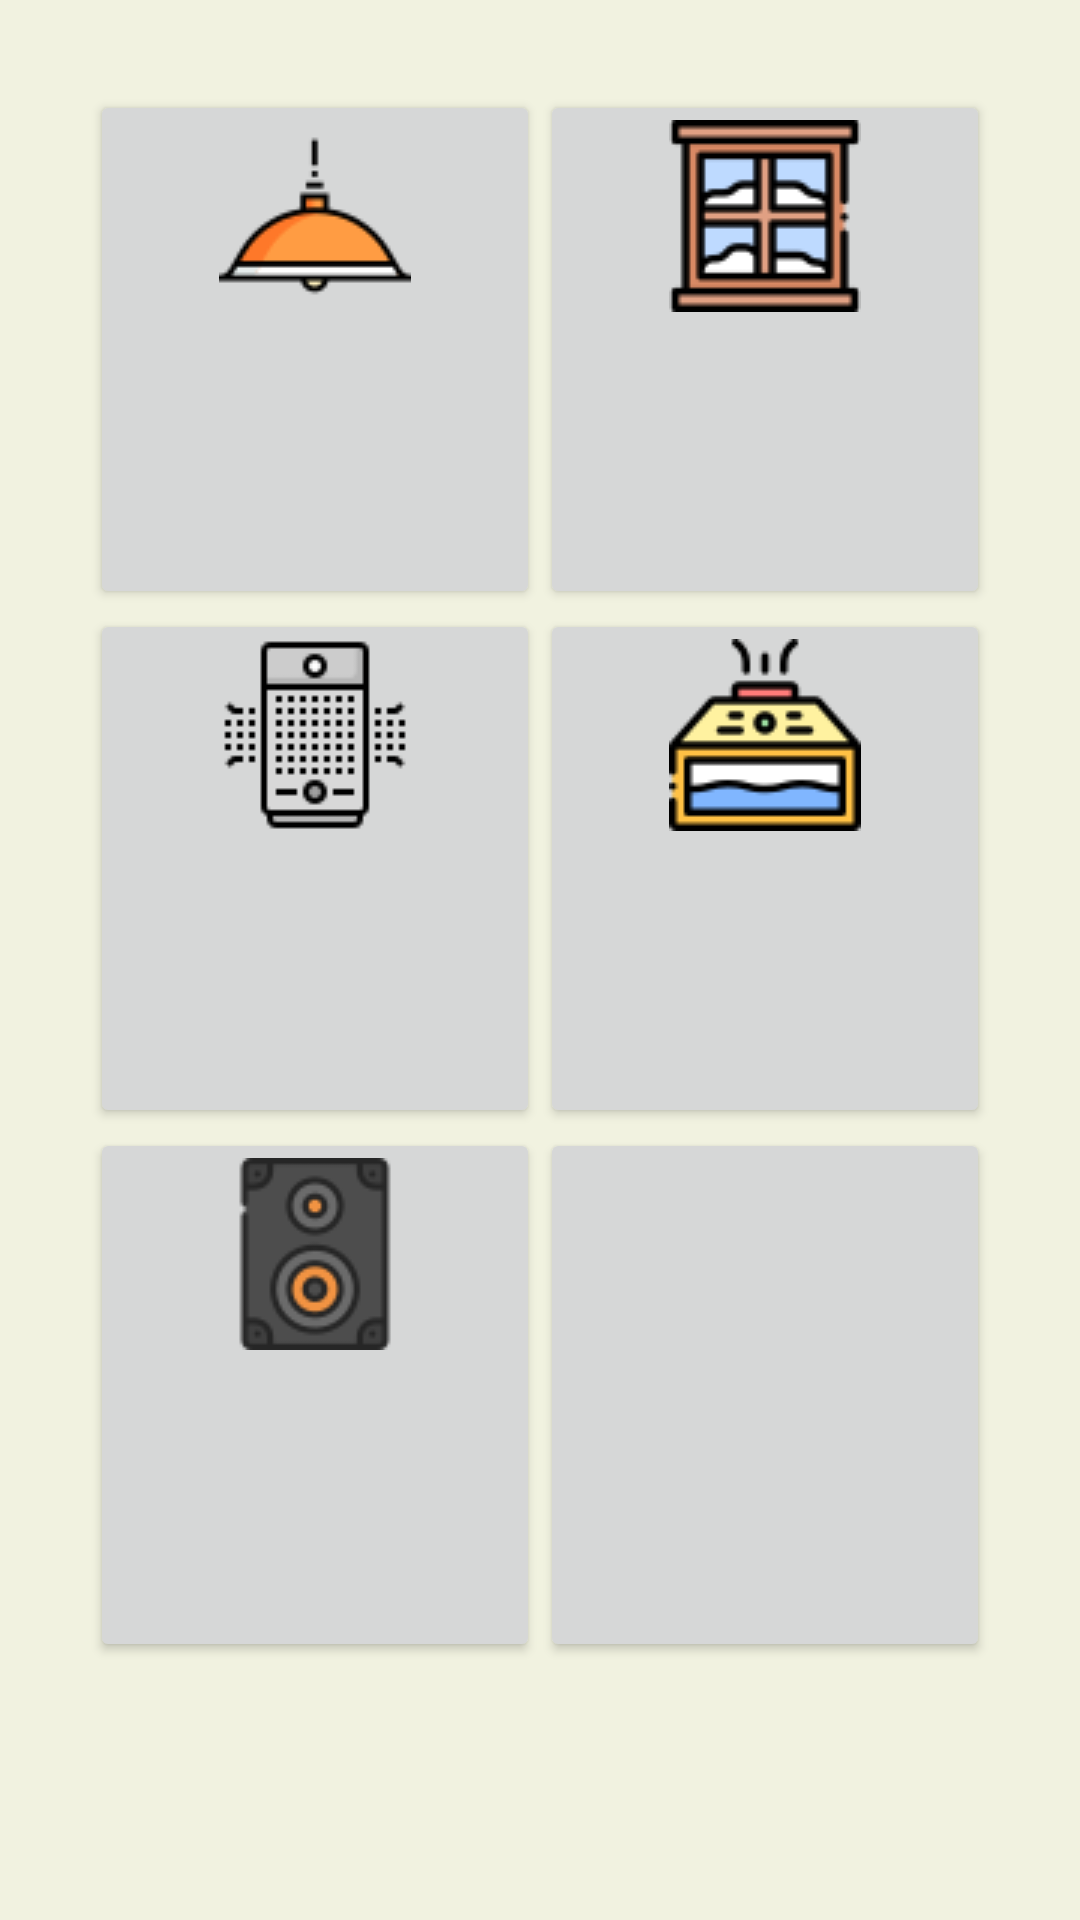

Android layout source for this screen:
<!-- AndroidManifest.xml: application theme AppTheme -->
<!-- res/layout/fragment_home.xml -->
<?xml version="1.0" encoding="utf-8"?>
<FrameLayout xmlns:android="http://schemas.android.com/apk/res/android"
    xmlns:tools="http://schemas.android.com/tools"
    android:layout_width="match_parent"
    android:layout_height="match_parent"
    android:background="@color/yellow"
    android:paddingBottom="?android:attr/actionBarSize"
    tools:context=".HomeFragment">

    <LinearLayout
        android:layout_width="match_parent"
        android:layout_height="match_parent"
        android:orientation="vertical">

        <LinearLayout
            android:layout_width="match_parent"
            android:layout_height="wrap_content"
            android:orientation="horizontal"/>

        <LinearLayout
            android:layout_width="match_parent"
            android:layout_height="wrap_content"
            android:layout_weight="1"
            android:orientation="horizontal"
            android:paddingLeft="30dp"
            android:paddingTop="30dp"
            android:paddingRight="30dp">

            <Button
                android:id="@+id/light_button"
                android:layout_width="match_parent"
                android:layout_height="match_parent"
                android:layout_weight="1"
                android:drawableTop="@drawable/ic_lightbulb_24" />

            <Button
                android:id="@+id/window_button"
                android:layout_width="match_parent"
                android:layout_height="match_parent"
                android:layout_weight="1"
                android:drawableTop="@drawable/ic_window_24"
                android:paddingTop="10dp" />
        </LinearLayout>

        <LinearLayout
            android:layout_width="match_parent"
            android:layout_height="wrap_content"
            android:layout_weight="1"
            android:orientation="horizontal"
            android:paddingLeft="30dp"
            android:paddingRight="30dp">

            <Button
                android:id="@+id/airPurifier_button"
                android:layout_width="match_parent"
                android:layout_height="match_parent"
                android:layout_weight="1"
                android:drawableTop="@drawable/ic_air_purifier_24" />

            <Button
                android:id="@+id/humidifier_button"
                android:layout_width="match_parent"
                android:layout_height="match_parent"
                android:layout_weight="1"
                android:drawableTop="@drawable/ic_humidifier_24" />
        </LinearLayout>

        <LinearLayout
            android:layout_width="match_parent"
            android:layout_height="wrap_content"
            android:layout_weight="1"
            android:orientation="horizontal"
            android:paddingLeft="30dp"
            android:paddingRight="30dp"
            android:paddingBottom="30dp">

            <Button
                android:id="@+id/speaker_button"
                android:layout_width="match_parent"
                android:layout_height="match_parent"
                android:layout_weight="1"
                android:drawableTop="@drawable/ic_speaker_24" />

            <Button
                android:id="@+id/frame_button"
                android:layout_width="match_parent"
                android:layout_height="match_parent"
                android:layout_weight="1"
                android:drawableTop="@drawable/ic_frame_24" />
        </LinearLayout>
    </LinearLayout>
</FrameLayout>
<!-- resources referenced by this layout -->
<resources>
  <color name="yellow">#f1f2e0</color>
  <!-- drawable ic_air_purifier_24: png bitmap (drawable, 1265 bytes) -->
  <!-- drawable ic_humidifier_24: png bitmap (drawable, 2443 bytes) -->
  <!-- drawable ic_lightbulb_24: png bitmap (drawable, 1558 bytes) -->
  <!-- drawable ic_speaker_24: png bitmap (drawable, 3559 bytes) -->
  <!-- drawable ic_window_24: png bitmap (drawable, 2148 bytes) -->
  <style name="AppTheme" parent="Theme.AppCompat.Light.DarkActionBar">
          
          <item name="colorPrimary">@color/green</item>
          <item name="colorPrimaryVariant">@color/secondGreen</item>
          <item name="colorOnPrimary">@color/white</item>
          <item name="android:textColorPrimary">@color/green</item>
          
          <item name="colorSecondary">@color/yellow</item>
          <item name="colorSecondaryVariant">@color/secondYellow</item>
          <item name="colorOnSecondary">@color/black</item>
          
          <item name="android:statusBarColor">?attr/colorPrimaryVariant</item>
          
          
          <item name="colorAccent">@color/colorAccent</item>
          <item name="colorControlHighlight">@color/colorAccent</item>
          <item name="colorControlActivated">@color/colorAccent</item>
      </style>
  <color name="green">#82b46f</color>
  <color name="secondGreen">#618753</color>
  <color name="white">#FFFFFFFF</color>
  <color name="secondYellow">#BABA9D</color>
  <color name="black">#FF000000</color>
  <color name="colorAccent">#82b46f</color>
</resources>
